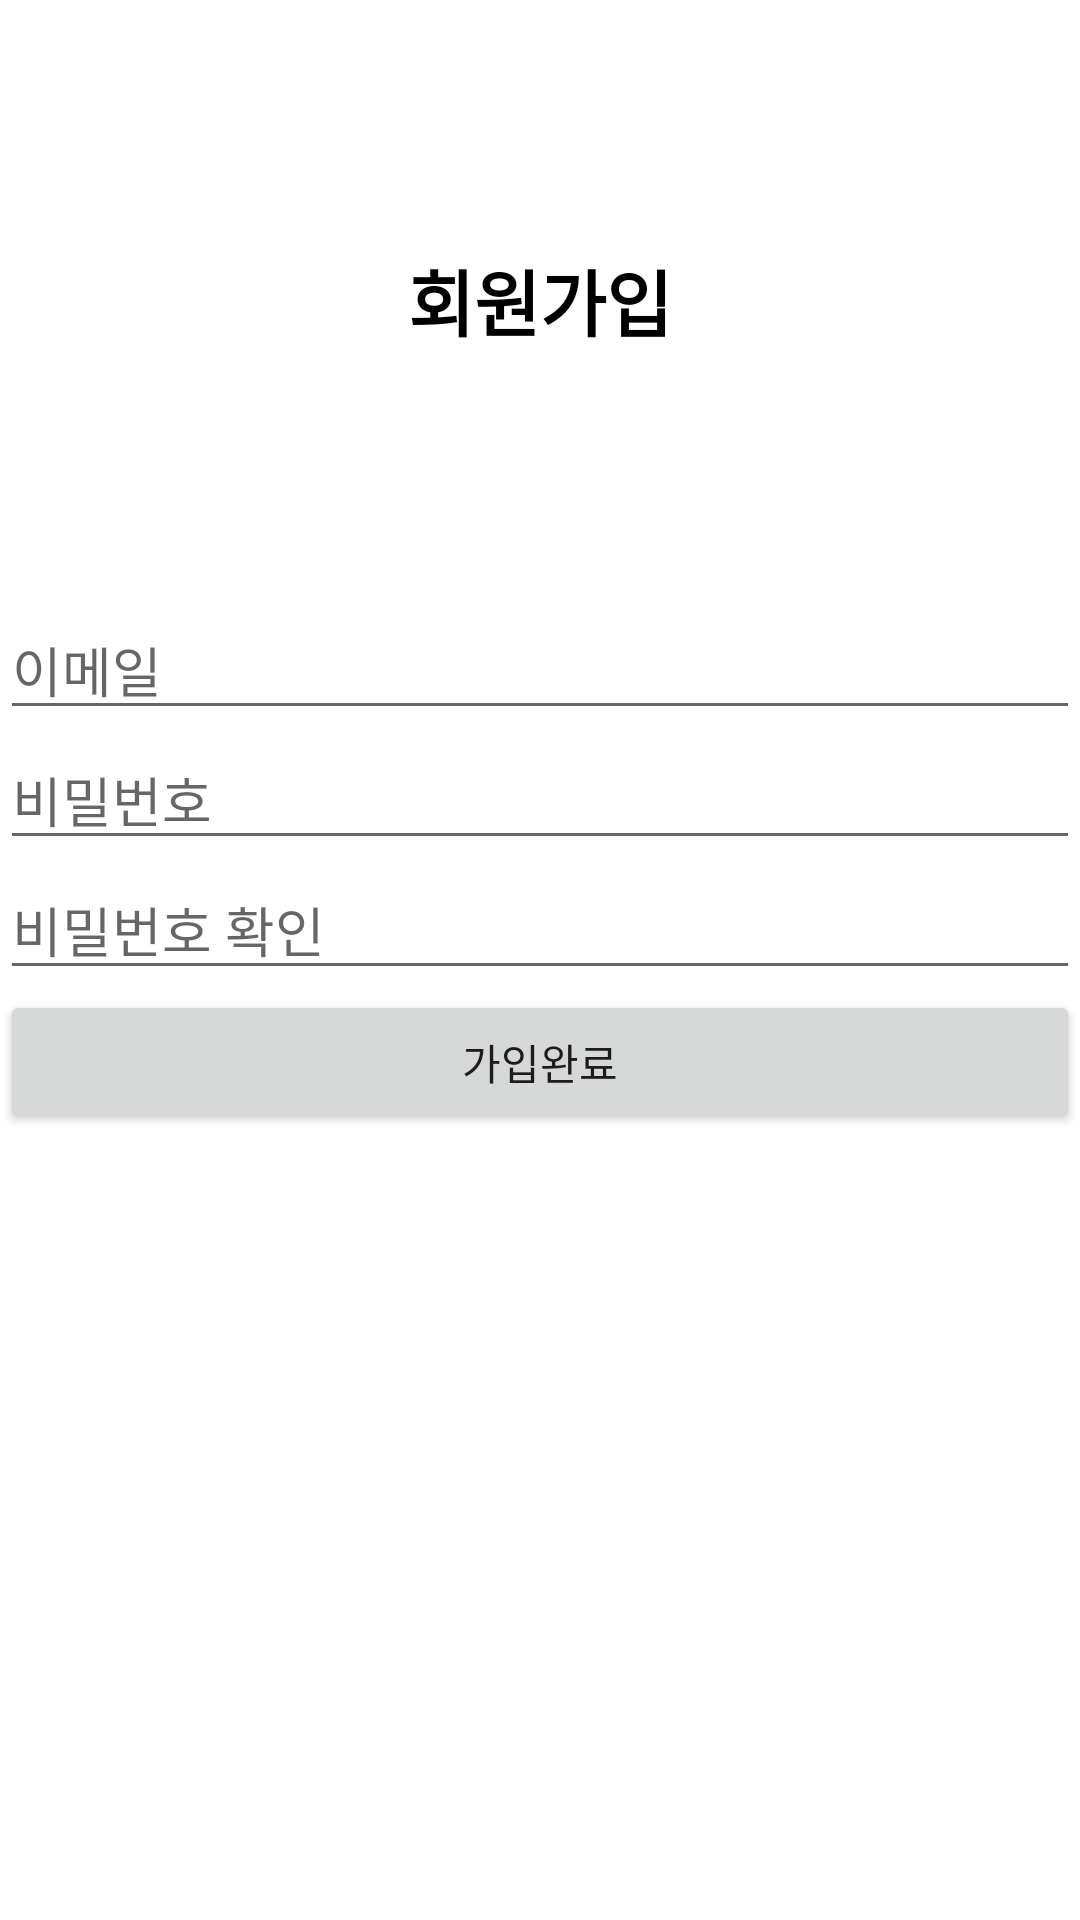

This screen was rendered from an Android layout file. Write that file and the resources it references.
<!-- AndroidManifest.xml: application theme Theme.MPproject -->
<!-- res/layout/activity_register.xml -->
<?xml version="1.0" encoding="utf-8"?>
<LinearLayout  xmlns:android="http://schemas.android.com/apk/res/android"
    xmlns:app="http://schemas.android.com/apk/res-auto"
    xmlns:tools="http://schemas.android.com/tools"
    android:layout_width="match_parent"
    android:layout_height="match_parent"
    android:orientation="vertical"
    tools:context=".RegisterActivity">

<TextView android:id="@+id/textView"
    android:layout_width="match_parent"
    android:layout_height="200dp"
    android:gravity="center"
    android:text="회원가입"
    android:textColor="#000000"
    android:textSize="24sp"
    android:textStyle="bold"/>

<LinearLayout android:layout_width="match_parent"
    android:layout_height="match_parent"
    android:orientation="vertical">
    <EditText android:id="@+id/et_email"
        android:layout_width="match_parent"
        android:layout_height="wrap_content"
        android:ems="10" android:hint="이메일"
        android:inputType="textEmailAddress"/>
    <EditText
        android:id="@+id/et_pwd"
        android:layout_width="match_parent"
        android:layout_height="wrap_content"
        android:ems="10"
        android:hint="비밀번호"
        android:inputType="textPassword"/>

    <EditText
        android:id="@+id/passwordCheck_reg"
        android:layout_width="match_parent"
        android:layout_height="wrap_content"
        android:ems="10"
        android:hint="비밀번호 확인"
        android:inputType="textPassword"/>
    <Button
        android:id="@+id/btn_register"
        android:layout_width="match_parent"
        android:layout_height="wrap_content"
        android:text="가입완료"/>


</LinearLayout>
</LinearLayout>
<!-- resources referenced by this layout -->
<resources>
  <style name="Theme.MPproject" parent="Theme.MaterialComponents.DayNight.NoActionBar">
          
          <item name="colorPrimary">@color/purple_500</item>
          <item name="colorPrimaryVariant">@color/purple_700</item>
          <item name="colorOnPrimary">@color/white</item>
          
          <item name="colorSecondary">@color/teal_200</item>
          <item name="colorSecondaryVariant">@color/teal_700</item>
          <item name="colorOnSecondary">@color/black</item>
          
          <item name="android:statusBarColor">?attr/colorPrimaryVariant</item>
          
      </style>
  <!-- not gathered from this repository: default colours our renderer supplied (Android Studio template values) -->
  <color name="purple_500">#FF6200EE</color>
  <color name="purple_700">#FF3700B3</color>
  <color name="teal_200">#FF03DAC5</color>
  <color name="teal_700">#FF018786</color>
  <color name="black">#FF000000</color>
  <color name="white">#FFFFFFFF</color>
</resources>
